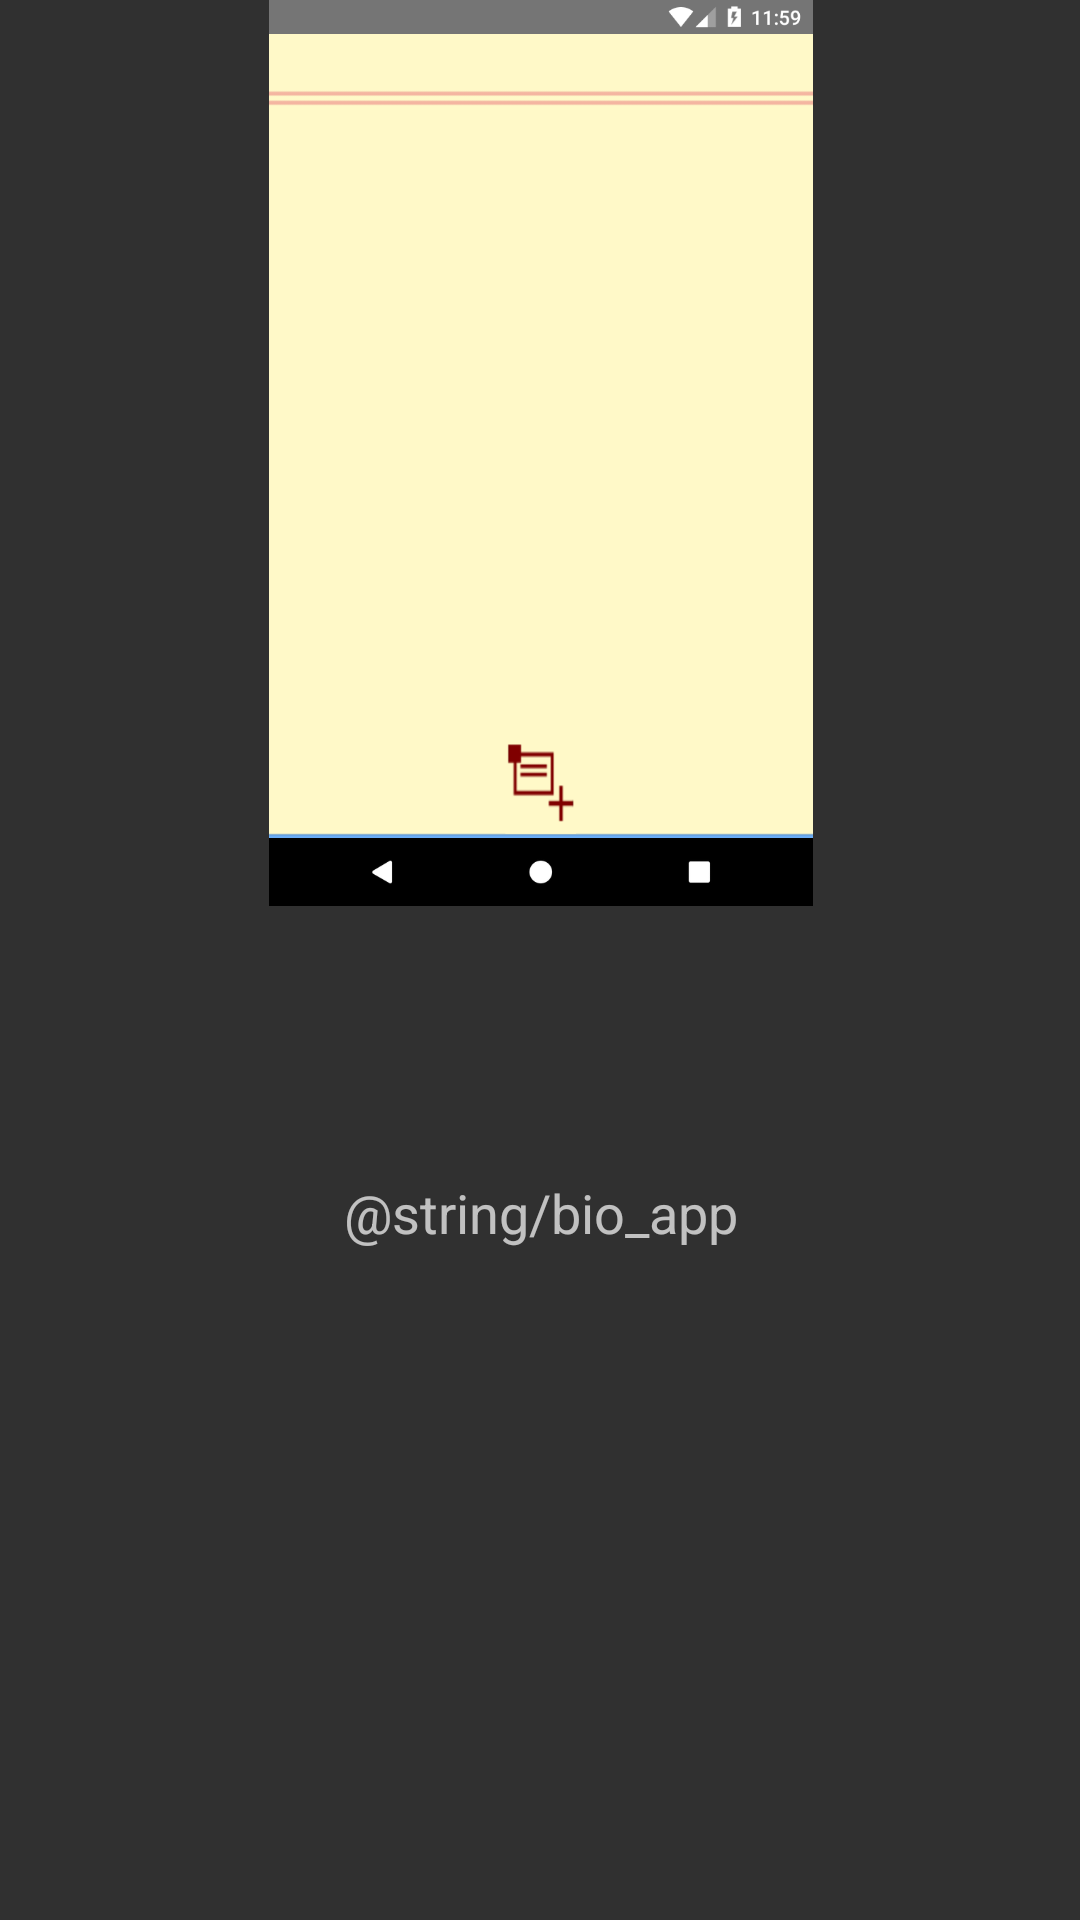

Here is an Android app screen rendered from its layout file. Give the layout XML and the strings, colors and styles it references.
<!-- AndroidManifest.xml: application theme AppTheme -->
<!-- res/layout/app_bio.xml -->
<?xml version="1.0" encoding="utf-8"?>
<android.support.constraint.ConstraintLayout xmlns:android="http://schemas.android.com/apk/res/android"
    xmlns:app="http://schemas.android.com/apk/res-auto"
    xmlns:tools="http://schemas.android.com/tools"
    android:layout_width="match_parent"
    android:layout_height="match_parent">

    <ImageView
        android:id="@+id/imageView2"
        android:layout_width="341dp"
        android:layout_height="302dp"
        android:contentDescription="@string/a_screenshot_of_my_app"
        android:scaleType="centerInside"
        app:layout_constraintHorizontal_bias="0.505"
        app:layout_constraintLeft_toLeftOf="parent"
        app:layout_constraintRight_toRightOf="parent"
        app:layout_constraintTop_toTopOf="parent"
        app:srcCompat="@drawable/finalapp" />

    <TextView
        android:id="@+id/bioView"
        android:layout_width="371dp"
        android:layout_height="232dp"
        android:layout_marginBottom="16dp"
        android:text="@string/bio_app"
        android:textAlignment="center"
        android:textSize="18sp"
        app:layout_constraintBottom_toBottomOf="parent"
        app:layout_constraintLeft_toLeftOf="parent"
        app:layout_constraintRight_toRightOf="parent" />
</android.support.constraint.ConstraintLayout>
<!-- resources referenced by this layout -->
<resources>
  <!-- drawable finalapp: png bitmap (drawable, 15203 bytes) -->
  <style name="AppTheme" parent="Theme.AppCompat.NoActionBar">
          
          <item name="colorPrimary">@android:color/background_dark</item>
          <item name="colorPrimaryDark">@android:color/background_dark</item>
          <item name="colorAccent">@color/colorAccent</item>
      </style>
  <!-- not gathered from this repository: default colours our renderer supplied (Android Studio template values) -->
  <color name="colorAccent">#FF03DAC5</color>
</resources>
